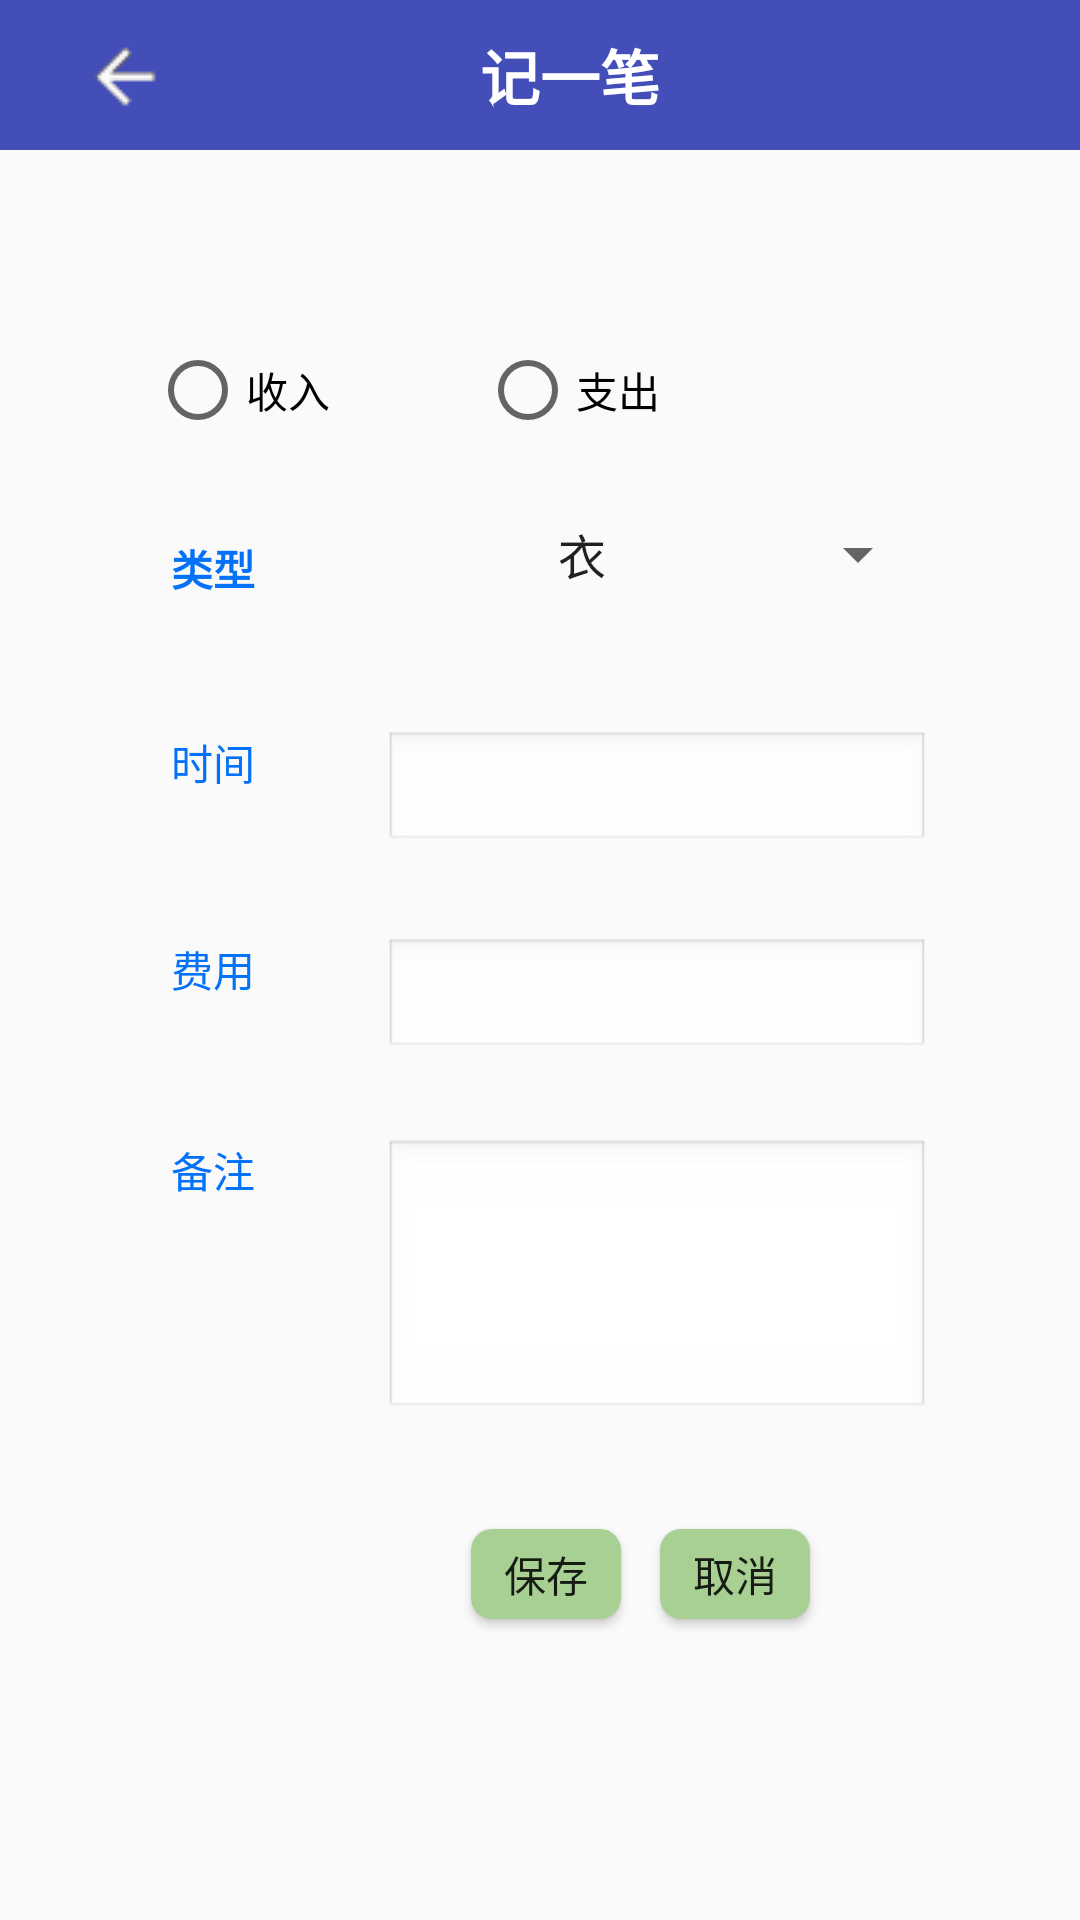

Write the Android layout XML for this screen, with the resource values it uses.
<!-- AndroidManifest.xml: application theme AppTheme -->
<!-- res/layout/recorder.xml -->
<?xml version="1.0" encoding="utf-8"?>
<RelativeLayout xmlns:android="http://schemas.android.com/apk/res/android"
    xmlns:tools="http://schemas.android.com/tools"
    android:layout_width="fill_parent"
    android:layout_height="match_parent"
    android:background="@drawable/bj2"
    >
    <LinearLayout
        android:layout_width="fill_parent"
        android:layout_height="50dp"
        android:id="@+id/linearLayout3"
        android:orientation="horizontal"
        android:layout_alignParentTop="true"
        android:layout_alignParentLeft="true"
        android:layout_alignParentStart="false"
        android:background="#444eb9"
        android:weightSum="1"
        android:gravity="center_vertical">

        <ImageButton
            android:layout_width="80dp"
            android:layout_height="30dp"
            android:id="@+id/imageButtonBack"
            android:src="@drawable/back"
            android:background="#444eb9"/>

        <TextView
            android:layout_width="wrap_content"
            android:layout_height="wrap_content"
            android:text="记一笔"
            android:id="@+id/textView2"
            android:layout_gravity="center_vertical"
            android:background="#444eb9"
            android:layout_marginLeft="80dp"
            android:textColor="#FFFFFF"
            android:textStyle="bold"
            android:editable="false"
            android:enabled="false"
            android:hint="size"
            android:textIsSelectable="false"
            android:textSize="20dp"/>
    </LinearLayout>
        <TextView
            android:layout_width="wrap_content"
            android:layout_height="wrap_content"
            android:text="类型"
            android:id="@+id/texttype"

            android:layout_gravity="center_horizontal"
            android:textStyle="bold"
            android:clickable="false"
            android:editable="false"
            android:textColor="#0472f8"
            android:layout_weight="0.00"
            android:layout_marginLeft="57dp"
            android:layout_marginStart="57dp"
            android:layout_marginTop="24dp"
            android:layout_below="@+id/radioGroup"
            android:layout_alignParentLeft="true"
            android:layout_alignParentStart="true"/>

        <TextView
            android:layout_width="wrap_content"
            android:layout_height="wrap_content"
            android:text="时间"
            android:id="@+id/texttimeshow"
            android:layout_gravity="center_horizontal"
            android:textColor="#0472f8"
            android:layout_below="@+id/texttype"
            android:layout_toLeftOf="@+id/spinner_type"
            android:layout_toStartOf="@+id/spinner_type"
            android:layout_marginTop="44dp"/>

        <TextView
            android:layout_width="wrap_content"
            android:layout_height="wrap_content"
            android:text="费用"
            android:id="@+id/textfeeshow"
            android:layout_gravity="center_horizontal"
            android:textColor="#0472f8"
            android:layout_marginTop="29dp"
            android:layout_below="@+id/edit_text_time"
            android:layout_toLeftOf="@+id/spinner_type"
            android:layout_toStartOf="@+id/spinner_type"/>

        <TextView
            android:layout_width="wrap_content"
            android:layout_height="wrap_content"
            android:text="备注"
            android:id="@+id/textremarksshow"
            android:layout_gravity="center_horizontal"
            android:textColor="#0472f8"
            android:layout_marginTop="27dp"
            android:layout_below="@+id/editText_fee"
            android:layout_toLeftOf="@+id/spinner_type"
            android:layout_toStartOf="@+id/spinner_type"/>

        <Spinner
            android:layout_width="match_parent"
            android:layout_height="30dp"
            android:id="@+id/spinner_type"
            android:spinnerMode="dialog"
            android:entries="@array/Select_item"
            android:layout_alignBottom="@+id/texttype"
            android:layout_toRightOf="@+id/texttype"
            android:layout_marginLeft="43dp"
            android:layout_marginRight="50dp"
            android:gravity="center_vertical|center"
            android:paddingLeft="50dp"
            android:touchscreenBlocksFocus="false"
            android:layout_alignParentLeft="false"
            style="@android:style/TextAppearance.Holo"/>

        <TextView
            android:id="@+id/edit_text_time"
            android:layout_width="wrap_content"
            android:layout_height="40dp"
            android:background="@android:drawable/edit_text"
            android:layout_alignTop="@+id/texttimeshow"
            android:layout_alignLeft="@+id/spinner_type"
            android:layout_alignStart="@+id/spinner_type"
            android:layout_alignParentRight="true"
            android:layout_alignParentEnd="true"
            android:layout_marginRight="50dp"
            android:editable="true"
            android:gravity="center"
            android:textColor="#ffb6c1"/>

        <EditText
            android:id="@+id/editText_fee"
            android:editable="true"
            android:layout_width="match_parent"
            android:layout_height="40dp"
            android:background="@android:drawable/edit_text"
            android:layout_alignTop="@+id/textfeeshow"
            android:layout_alignLeft="@+id/edit_text_time"
            android:layout_alignStart="@+id/edit_text_time"
            android:layout_marginRight="50dp"
            android:textColor="#fc0303"
            android:gravity="center"/>

        <EditText
            android:id="@+id/editText_remarks"
            android:layout_width="fill_parent"
            android:layout_height="94dp"
            android:inputType="textMultiLine"
            android:singleLine="false"
            android:gravity="left|top"
            android:width="2dip"
            android:background="@android:drawable/edit_text"
            android:layout_alignTop="@+id/textremarksshow"
            android:layout_alignLeft="@+id/editText_fee"
            android:layout_alignStart="@+id/editText_fee"
            android:layout_marginRight="50dp"
            android:textColor="#5e5b5b"
            android:textSize="15dp"/>

    <Button
            android:layout_width="50dp"
            android:layout_height="30dp"
            android:text="保存"
            android:id="@+id/plan_sure"
            android:background="@drawable/buttonshape"

            android:layout_below="@+id/editText_remarks"
            android:layout_alignLeft="@+id/texttype"
            android:layout_alignStart="@+id/texttype"
            android:layout_marginTop="36dp"
            android:layout_marginLeft="100dp"/>

        <Button
            android:layout_width="50dp"
            android:layout_height="30dp"
            android:text="取消"
            android:id="@+id/button_cancel"
            android:background="@drawable/buttonshape"
            android:layout_alignTop="@+id/plan_sure"
            android:layout_alignRight="@+id/editText_remarks"
            android:layout_alignEnd="@+id/editText_remarks"
            android:layout_marginRight="40dp"/>

    
    
    <RadioGroup
        android:layout_width="match_parent"
        android:layout_height="50dp"
        android:orientation="horizontal"
        android:gravity="center_vertical"
        android:id="@+id/radioGroup"
        android:layout_marginTop="55dp"
        android:layout_below="@+id/linearLayout3"
        android:layout_alignParentLeft="true"
        android:layout_alignParentStart="true">

        <RadioButton
            android:layout_width="wrap_content"
            android:layout_height="wrap_content"
            android:text="收入"
            android:id="@+id/radioButton"
            android:checked="false"
            android:layout_below="@+id/linearLayout3"
            android:layout_alignLeft="@+id/texttimeshow"
            android:layout_alignStart="@+id/texttimeshow"
            android:layout_gravity="center_vertical"
            android:layout_marginLeft="50dp"/>

        <RadioButton
            android:layout_width="wrap_content"
            android:layout_height="wrap_content"
            android:text="支出"
            android:id="@+id/radioButton2"
            android:checked="false"
            android:layout_alignBottom="@+id/radioGroup"
            android:layout_centerHorizontal="true"
            android:layout_marginLeft="50dp"/>

    </RadioGroup>

</RelativeLayout>
<!-- resources referenced by this layout -->
<resources>
  <string-array name="Select_item">
          <item>衣</item>
          <item>食 </item>
          <item>住</item>
          <item>行</item>
          <item>其他</item>
      </string-array>
  <!-- drawable back: png bitmap (drawable, 404 bytes) -->
  <!-- drawable buttonshape (drawable) -->
  <?xml version="1.0" encoding="utf-8"?>
  <shape xmlns:android="http://schemas.android.com/apk/res/android"
         android:shape="rectangle" >
  
      
      <solid android:color="#a8d093" />
  
  
      
      
      <corners android:radius="7dp" />
  
      
      <padding
          android:bottom="2dp"
          android:left="2dp"
          android:right="2dp"
          android:top="2dp" />
  </shape>
  <style name="AppTheme" parent="Base.Theme.AppCompat.Light.DarkActionBar">
          
          <item name="colorPrimary">@color/colorPrimary</item>
          <item name="colorPrimaryDark">@color/colorPrimaryDark</item>
          <item name="colorAccent">@color/colorAccent</item>
      </style>
  <!-- not gathered from this repository: default colours our renderer supplied (Android Studio template values) -->
  <color name="colorPrimary">#FF6200EE</color>
  <color name="colorPrimaryDark">#FF3700B3</color>
  <color name="colorAccent">#FF03DAC5</color>
</resources>
